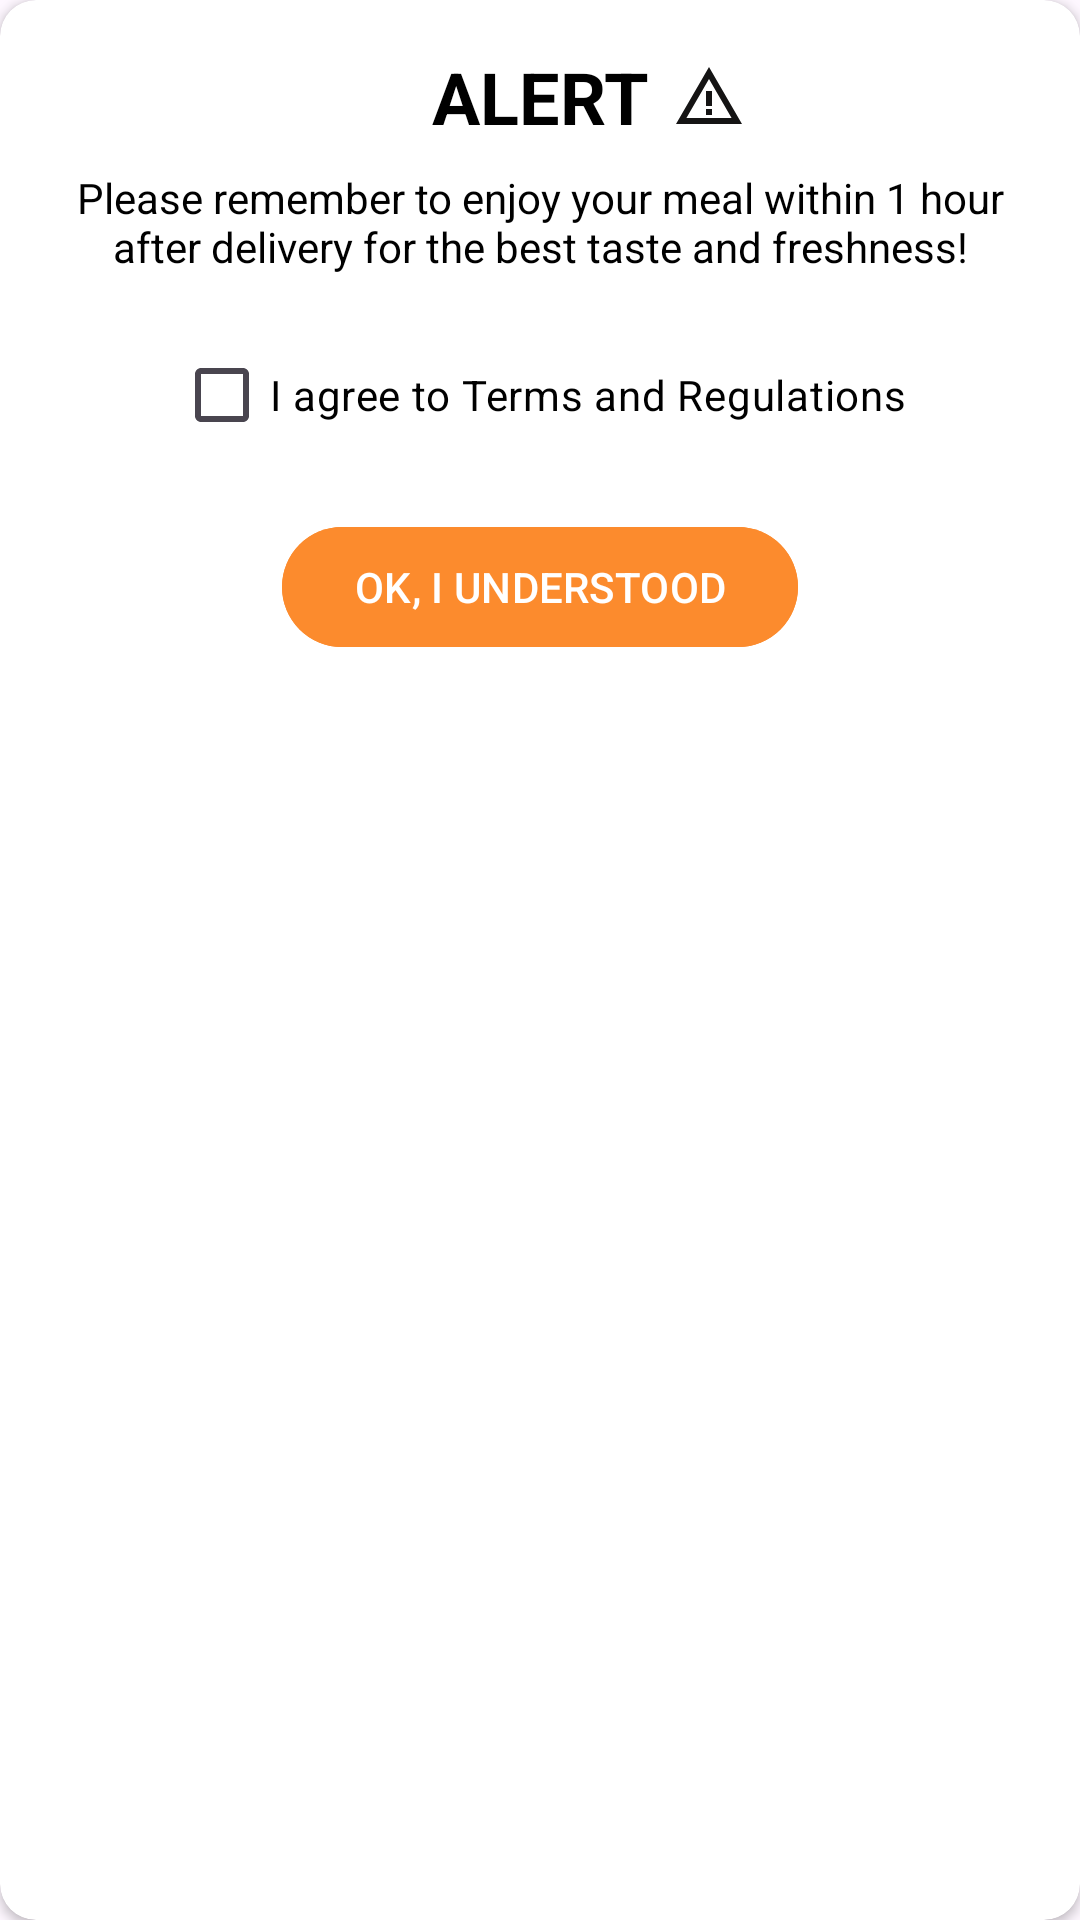

The Android layout XML behind this screen, and the referenced resources:
<!-- AndroidManifest.xml: application theme Theme.MealConnectUser -->
<!-- res/layout/custom_alert_dialogue.xml -->
<?xml version="1.0" encoding="utf-8"?>
    <androidx.cardview.widget.CardView
        android:layout_width="match_parent"
        android:layout_height="wrap_content"
        app:cardCornerRadius="12dp"
        app:cardBackgroundColor="@color/white"
        app:layout_constraintStart_toStartOf="parent"
        app:layout_constraintEnd_toEndOf="parent"
        xmlns:tools="http://schemas.android.com/tools"
        xmlns:android="http://schemas.android.com/apk/res/android"
        xmlns:app="http://schemas.android.com/apk/res-auto"
        app:layout_constraintTop_toTopOf="parent">

        <androidx.constraintlayout.widget.ConstraintLayout
            android:layout_width="match_parent"
            android:layout_height="wrap_content"
            android:padding="16dp">

            <TextView
                android:id="@+id/textView"
                android:layout_width="wrap_content"
                android:layout_height="wrap_content"
                android:text="ALERT"
                android:textColor="@color/black"
                android:textSize="24sp"
                android:textStyle="bold"
                app:layout_constraintStart_toStartOf="parent"
                app:layout_constraintEnd_toEndOf="parent"
                app:layout_constraintTop_toTopOf="parent"
                app:layout_constraintBottom_toTopOf="@+id/textView4"/>

            <TextView
                android:id="@+id/textView4"
                android:layout_width="match_parent"
                android:layout_height="wrap_content"
                android:text="Please remember to enjoy your meal within 1 hour after delivery for the best taste and freshness!"
                android:gravity="center"
                android:textColor="@color/black"
                app:layout_constraintStart_toStartOf="parent"
                app:layout_constraintEnd_toEndOf="parent"
                app:layout_constraintTop_toBottomOf="@+id/textView"
                app:layout_constraintBottom_toTopOf="@+id/checkBox"
                android:layout_marginTop="8dp"
                android:layout_marginBottom="8dp"/>

            <com.google.android.material.checkbox.MaterialCheckBox
                android:id="@+id/checkBox"
                android:layout_width="wrap_content"
                android:layout_height="wrap_content"
                android:text="I agree to Terms and Regulations"
                android:textColor="@color/black"
                app:layout_constraintStart_toStartOf="parent"
                app:layout_constraintEnd_toEndOf="parent"
                app:layout_constraintTop_toBottomOf="@+id/textView4"
                app:layout_constraintBottom_toTopOf="@+id/nextbtn"
                android:layout_marginTop="8dp"
                android:layout_marginBottom="8dp"/>

            <com.google.android.material.button.MaterialButton
                android:id="@+id/nextbtn"
                android:layout_width="wrap_content"
                android:layout_height="wrap_content"
                android:layout_marginTop="8dp"
                android:layout_marginBottom="8dp"
                android:backgroundTint="@color/yellow"
                android:text="OK, I understood"
                android:textAllCaps="true"
                app:layout_constraintBottom_toBottomOf="parent"
                app:layout_constraintEnd_toEndOf="parent"
                app:layout_constraintStart_toStartOf="parent"
                app:layout_constraintTop_toBottomOf="@+id/checkBox" />

            <ImageView
                android:id="@+id/imageView2"
                android:layout_width="wrap_content"
                android:layout_height="wrap_content"
                android:layout_marginStart="8dp"
                app:layout_constraintBottom_toBottomOf="@+id/textView"
                app:layout_constraintStart_toEndOf="@+id/textView"
                app:layout_constraintTop_toTopOf="@+id/textView"
                app:srcCompat="@drawable/baseline_warning_amber_24" />

        </androidx.constraintlayout.widget.ConstraintLayout>

    </androidx.cardview.widget.CardView>
<!-- resources referenced by this layout -->
<resources>
  <color name="black">#FF000000</color>
  <color name="white">#FFFFFFFF</color>
  <color name="yellow">#FC8B2D</color>
  <!-- drawable baseline_warning_amber_24 (drawable) -->
  <vector xmlns:android="http://schemas.android.com/apk/res/android" android:height="24dp" android:tint="#151414" android:viewportHeight="24" android:viewportWidth="24" android:width="24dp">
        
      <path android:fillColor="@android:color/white" android:pathData="M12,5.99L19.53,19H4.47L12,5.99M12,2L1,21h22L12,2L12,2z"/>
        
      <path android:fillColor="@android:color/white" android:pathData="M13,16l-2,0l0,2l2,0z"/>
        
      <path android:fillColor="@android:color/white" android:pathData="M13,10l-2,0l0,5l2,0z"/>
      
  </vector>
  <style name="Theme.MealConnectUser" parent="Base.Theme.MealConnectUser" />
  <style name="Base.Theme.MealConnectUser" parent="Theme.Material3.DayNight.NoActionBar">
          
          
      </style>
</resources>
